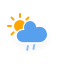
t = 0.00 s
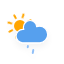
t = 1.54 s
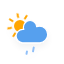
t = 3.08 s
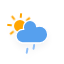
t = 4.63 s
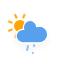
t = 6.17 s
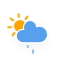
t = 7.71 s

The animated SVG that drew these frames (rendered in a browser with its animation timeline set to each time). Animation: 2 CSS @keyframes rules; one cycle of 9.25 s, repeats indefinitely.

<svg xmlns="http://www.w3.org/2000/svg" width="64" height="64"><defs><filter id="blur" width="200%" height="200%"><feGaussianBlur in="SourceAlpha" stdDeviation="3"/><feOffset dy="4" result="offsetblur"/><feComponentTransfer><feFuncA type="linear" slope=".05"/></feComponentTransfer><feMerge><feMergeNode/><feMergeNode in="SourceGraphic"/></feMerge></filter><style>@keyframes am-weather-sun{0%{-webkit-transform:rotate(0deg);-moz-transform:rotate(0deg);-ms-transform:rotate(0deg);transform:rotate(0deg)}to{-webkit-transform:rotate(360deg);-moz-transform:rotate(360deg);-ms-transform:rotate(360deg);transform:rotate(360deg)}}.am-weather-rain-1,.am-weather-rain-2,.am-weather-sun{-webkit-animation-timing-function:linear;-moz-animation-timing-function:linear;-ms-animation-timing-function:linear;animation-timing-function:linear;-webkit-animation-iteration-count:infinite;-moz-animation-iteration-count:infinite;-ms-animation-iteration-count:infinite;animation-iteration-count:infinite}.am-weather-sun{-webkit-animation-name:am-weather-sun;-moz-animation-name:am-weather-sun;-ms-animation-name:am-weather-sun;animation-name:am-weather-sun;-webkit-animation-duration:9s;-moz-animation-duration:9s;-ms-animation-duration:9s;animation-duration:9s}@keyframes am-weather-rain{0%{stroke-dashoffset:0}to{stroke-dashoffset:-100}}.am-weather-rain-1,.am-weather-rain-2{-webkit-animation-name:am-weather-rain;-moz-animation-name:am-weather-rain;-ms-animation-name:am-weather-rain;animation-name:am-weather-rain;-webkit-animation-duration:8s;-moz-animation-duration:8s;-ms-animation-duration:8s;animation-duration:8s}.am-weather-rain-2{-webkit-animation-delay:.25s;-moz-animation-delay:.25s;-ms-animation-delay:.25s;animation-delay:.25s}</style></defs><g filter="url(#blur)" id="rainy-3"><g transform="translate(20 26)"><g class="am-weather-sun" stroke="orange" stroke-linecap="round" stroke-width="2"><path d="M0 9v3"/><path fill="none" d="M-6.364 6.364l-2.121 2.121M-9 0h-3m5.636-6.364l-2.121-2.121M0-9v-3m6.364 5.636l2.121-2.121M9 0h3M6.364 6.364l2.121 2.121"/></g><circle fill="orange" r="5" stroke="orange" stroke-width="2"/></g><path d="M47.7 34.4c0-4.6-3.7-8.2-8.2-8.2-1 0-1.9.2-2.8.5-.3-3.4-3.1-6.2-6.6-6.2-3.7 0-6.7 3-6.7 6.7 0 .8.2 1.6.4 2.3-.3-.1-.7-.1-1-.1-3.7 0-6.7 3-6.7 6.7 0 3.6 2.9 6.6 6.5 6.7h17.2c4.4-.5 7.9-4 7.9-8.4z" fill="#57A0EE" stroke="#fff" stroke-linejoin="round" stroke-width="1.2"/><path class="am-weather-rain-1" fill="none" stroke="#91C0F8" stroke-dasharray="4,7" stroke-linecap="round" stroke-width="2" d="M27.918 45.943l-1.39 7.878"/><path class="am-weather-rain-2" fill="none" stroke="#91C0F8" stroke-dasharray="4,7" stroke-linecap="round" stroke-width="2" d="M34.174 45.015l-1.39 7.879"/></g></svg>